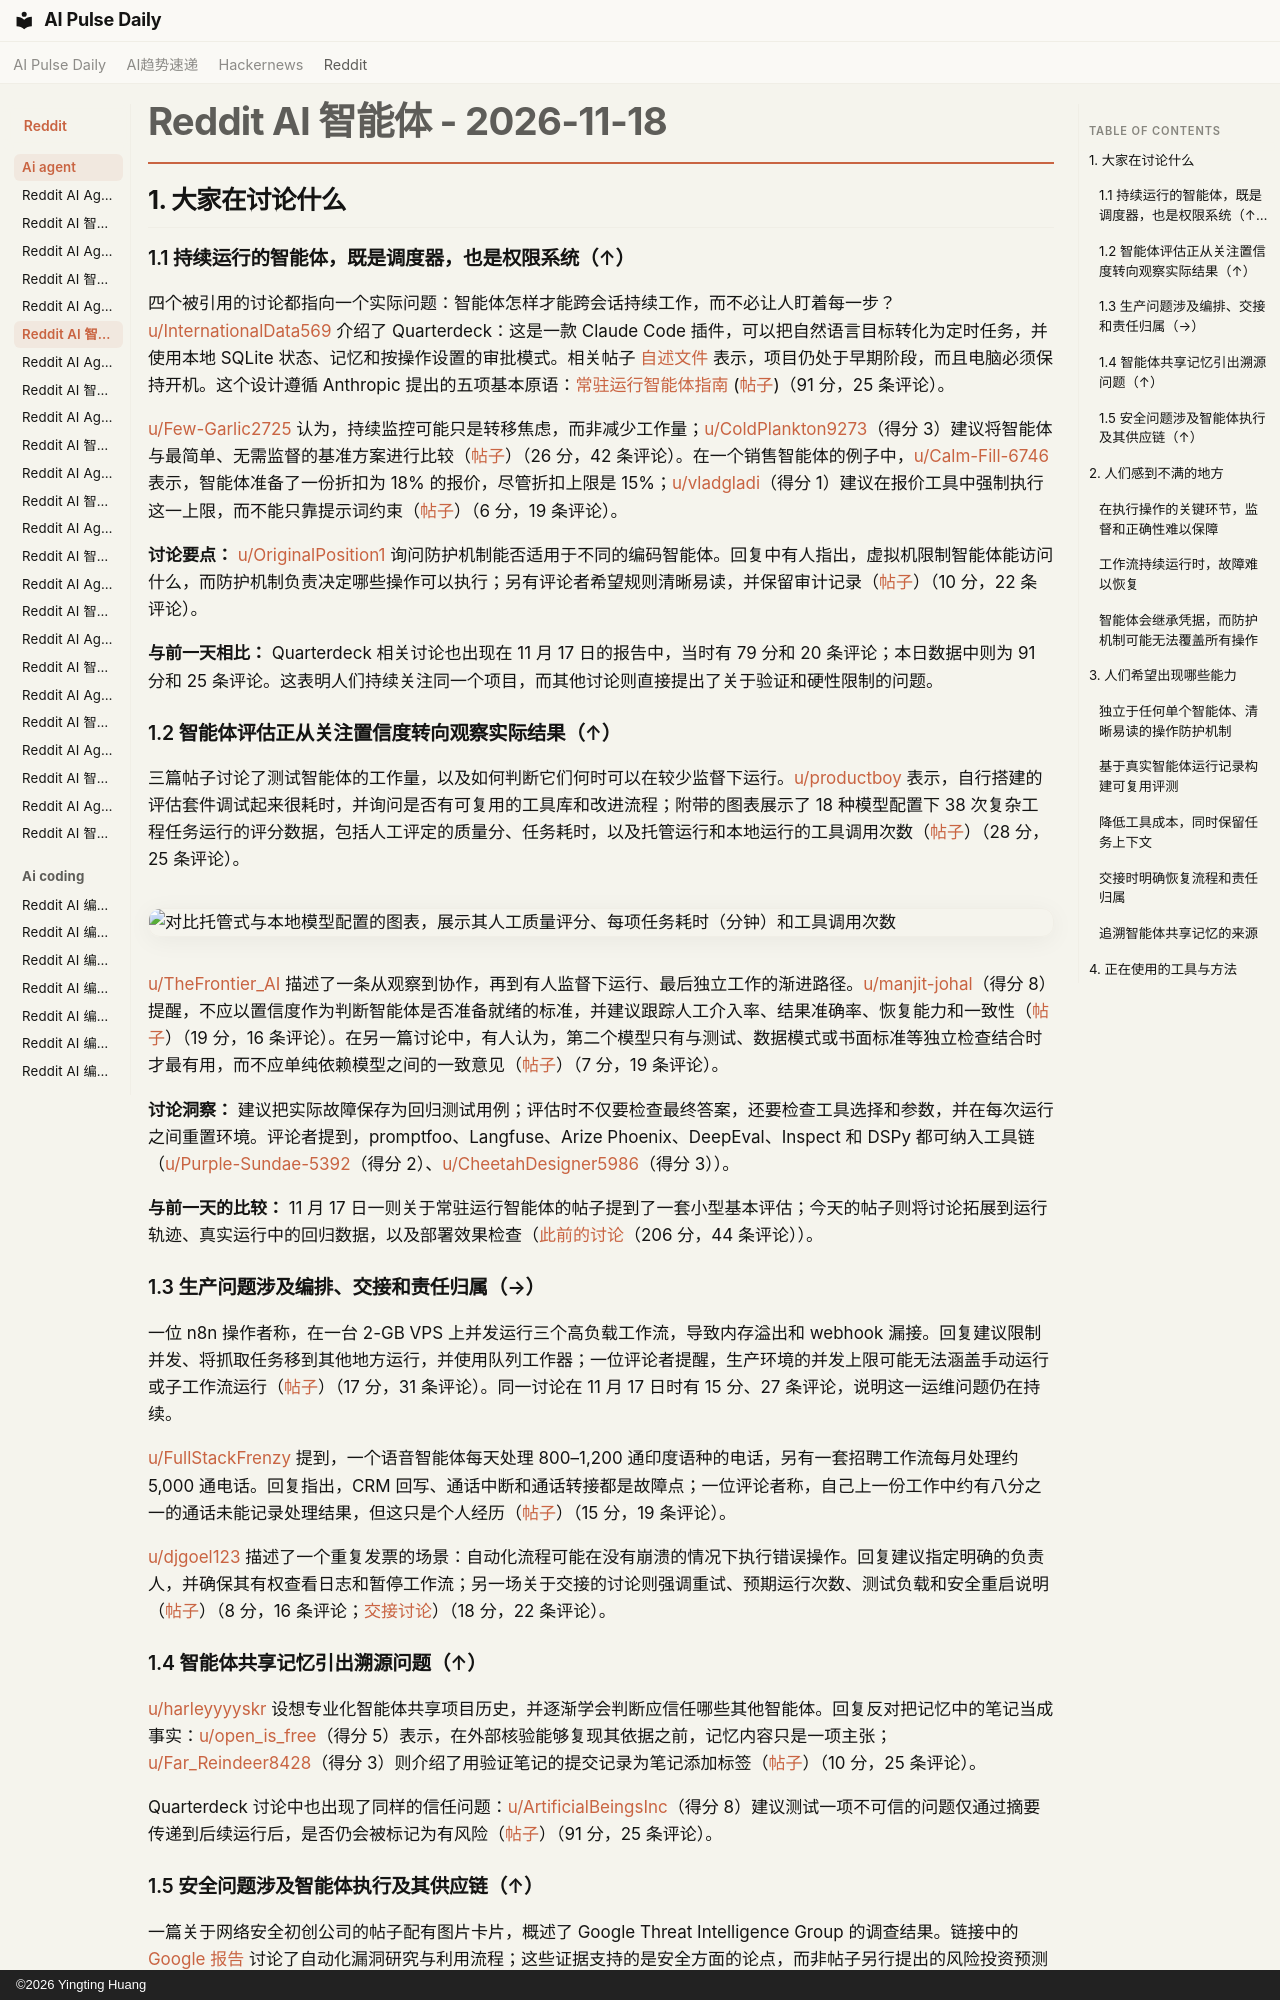

repository: vibewatch/vibewatch.github.io · page: reddit/ai-agent/2026-11-18.zh/index.html · generator: mkdocs · copyright: ©2026 Yingting Huang

# Reddit AI 智能体 - 2026-11-18

## 1. 大家在讨论什么

### 1.1 持续运行的智能体，既是调度器，也是权限系统（↑）

四个被引用的讨论都指向一个实际问题：智能体怎样才能跨会话持续工作，而不必让人盯着每一步？[u/InternationalData569](https://www.reddit.com/user/InternationalData569) 介绍了 Quarterdeck：这是一款 Claude Code 插件，可以把自然语言目标转化为定时任务，并使用本地 SQLite 状态、记忆和按操作设置的审批模式。相关帖子 [自述文件](https://github.com/shannonbay/Quarterdeck) 表示，项目仍处于早期阶段，而且电脑必须保持开机。这个设计遵循 Anthropic 提出的五项基本原语：[常驻运行智能体指南](https://claude.com/resources/articles/building-always-on-agents) ([帖子](https://www.reddit.com/r/AI_Agents/comments/1xy9269/anthropics_new_alwayson_agents_guide_requires/))（91 分，25 条评论）。

[u/Few-Garlic2725](https://www.reddit.com/user/Few-Garlic2725) 认为，持续监控可能只是转移焦虑，而非减少工作量；[u/ColdPlankton9273](https://www.reddit.com/user/ColdPlankton9273)（得分 3）建议将智能体与最简单、无需监督的基准方案进行比较（[帖子](https://www.reddit.com/r/AI_Agents/comments/1xzfimw/i_think_ai_agents_that_need_constant_babysitting/)）（26 分，42 条评论）。在一个销售智能体的例子中，[u/Calm-Fill-6746](https://www.reddit.com/user/Calm-Fill-6746) 表示，智能体准备了一份折扣为 18% 的报价，尽管折扣上限是 15%；[u/vladgladi](https://www.reddit.com/user/vladgladi)（得分 1）建议在报价工具中强制执行这一上限，而不能只靠提示词约束（[帖子](https://www.reddit.com/r/AI_Agents/comments/1xzaw2g/what_separates_reliable_sales_agents_from_the/)）（6 分，19 条评论）。

**讨论要点：** [u/OriginalPosition1](https://www.reddit.com/user/OriginalPosition1) 询问防护机制能否适用于不同的编码智能体。回复中有人指出，虚拟机限制智能体能访问什么，而防护机制负责决定哪些操作可以执行；另有评论者希望规则清晰易读，并保留审计记录（[帖子](https://www.reddit.com/r/AI_Agents/comments/1xyiaer/would_you_use_a_guard_for_the_ai_agents_running/)）（10 分，22 条评论）。

**与前一天相比：** Quarterdeck 相关讨论也出现在 11 月 17 日的报告中，当时有 79 分和 20 条评论；本日数据中则为 91 分和 25 条评论。这表明人们持续关注同一个项目，而其他讨论则直接提出了关于验证和硬性限制的问题。

### 1.2 智能体评估正从关注置信度转向观察实际结果（↑）

三篇帖子讨论了测试智能体的工作量，以及如何判断它们何时可以在较少监督下运行。[u/productboy](https://www.reddit.com/user/productboy) 表示，自行搭建的评估套件调试起来很耗时，并询问是否有可复用的工具库和改进流程；附带的图表展示了 18 种模型配置下 38 次复杂工程任务运行的评分数据，包括人工评定的质量分、任务耗时，以及托管运行和本地运行的工具调用次数（[帖子](https://www.reddit.com/r/AI_Agents/comments/1xyuy0j/agent_and_agentic_system_evals/)）（28 分，25 条评论）。

![对比托管式与本地模型配置的图表，展示其人工质量评分、每项任务耗时（分钟）和工具调用次数](https://preview.redd.it/km865eyqk82i1.jpeg?width=2900&format=pjpg&auto=webp&s=b87795d6c125c8291ac00ac68b511a058c5fd794)

[u/TheFrontier_AI](https://www.reddit.com/user/TheFrontier_AI) 描述了一条从观察到协作，再到有人监督下运行、最后独立工作的渐进路径。[u/manjit-johal](https://www.reddit.com/user/manjit-johal)（得分 8）提醒，不应以置信度作为判断智能体是否准备就绪的标准，并建议跟踪人工介入率、结果准确率、恢复能力和一致性（[帖子](https://www.reddit.com/r/AI_Agents/comments/1xypzl4/how_to_tell_if_you_built_a_really_good_ai_agent/)）（19 分，16 条评论）。在另一篇讨论中，有人认为，第二个模型只有与测试、数据模式或书面标准等独立检查结合时才最有用，而不应单纯依赖模型之间的一致意见（[帖子](https://www.reddit.com/r/AI_Agents/comments/1xz4guf/does_having_two_ais_check_each_other_actually/)）（7 分，19 条评论）。

**讨论洞察：** 建议把实际故障保存为回归测试用例；评估时不仅要检查最终答案，还要检查工具选择和参数，并在每次运行之间重置环境。评论者提到，promptfoo、Langfuse、Arize Phoenix、DeepEval、Inspect 和 DSPy 都可纳入工具链（[u/Purple-Sundae-5392](https://www.reddit.com/user/Purple-Sundae-5392)（得分 2）、[u/CheetahDesigner5986](https://www.reddit.com/user/CheetahDesigner5986)（得分 3））。

**与前一天的比较：** 11 月 17 日一则关于常驻运行智能体的帖子提到了一套小型基本评估；今天的帖子则将讨论拓展到运行轨迹、真实运行中的回归数据，以及部署效果检查（[此前的讨论](https://www.reddit.com/r/AI_Agents/comments/1xxhtk5/anthropic_just_mapped_out_the_5_primitives_of/)（206 分，44 条评论））。

### 1.3 生产问题涉及编排、交接和责任归属（→）

一位 n8n 操作者称，在一台 2-GB VPS 上并发运行三个高负载工作流，导致内存溢出和 webhook 漏接。回复建议限制并发、将抓取任务移到其他地方运行，并使用队列工作器；一位评论者提醒，生产环境的并发上限可能无法涵盖手动运行或子工作流运行（[帖子](https://www.reddit.com/r/n8n/comments/1xyf17k/selfhosted_n8n_on_a_2gb_vps_falls_over_when_three/)）（17 分，31 条评论）。同一讨论在 11 月 17 日时有 15 分、27 条评论，说明这一运维问题仍在持续。

[u/FullStackFrenzy](https://www.reddit.com/user/FullStackFrenzy) 提到，一个语音智能体每天处理 800–1,200 通印度语种的电话，另有一套招聘工作流每月处理约 5,000 通电话。回复指出，CRM 回写、通话中断和通话转接都是故障点；一位评论者称，自己上一份工作中约有八分之一的通话未能记录处理结果，但这只是个人经历（[帖子](https://www.reddit.com/r/AI_Agents/comments/1xyla98/anyone_actually_running_ai_voice_or_calling/)）（15 分，19 条评论）。

[u/djgoel123](https://www.reddit.com/user/djgoel123) 描述了一个重复发票的场景：自动化流程可能在没有崩溃的情况下执行错误操作。回复建议指定明确的负责人，并确保其有权查看日志和暂停工作流；另一场关于交接的讨论则强调重试、预期运行次数、测试负载和安全重启说明（[帖子](https://www.reddit.com/r/AI_Agents/comments/1xycx96/everyone_wants_to_automate_the_workflow_who_owns/)）（8 分，16 条评论；[交接讨论](https://www.reddit.com/r/automation/comments/1xzaeql/what_should_a_handoff_note_for_a_workflow_include/)）（18 分，22 条评论）。

### 1.4 智能体共享记忆引出溯源问题（↑）

[u/harleyyyyskr](https://www.reddit.com/user/harleyyyyskr) 设想专业化智能体共享项目历史，并逐渐学会判断应信任哪些其他智能体。回复反对把记忆中的笔记当成事实：[u/open_is_free](https://www.reddit.com/user/open_is_free)（得分 5）表示，在外部核验能够复现其依据之前，记忆内容只是一项主张；[u/Far_Reindeer8428](https://www.reddit.com/user/Far_Reindeer8428)（得分 3）则介绍了用验证笔记的提交记录为笔记添加标签（[帖子](https://www.reddit.com/r/AI_Agents/comments/1xzb9st/what_happens_when_ai_agents_start_trusting_each/)）（10 分，25 条评论）。

Quarterdeck 讨论中也出现了同样的信任问题：[u/ArtificialBeingsInc](https://www.reddit.com/user/ArtificialBeingsInc)（得分 8）建议测试一项不可信的问题仅通过摘要传递到后续运行后，是否仍会被标记为有风险（[帖子](https://www.reddit.com/r/AI_Agents/comments/1xy9269/anthropics_new_alwayson_agents_guide_requires/)）（91 分，25 条评论）。
